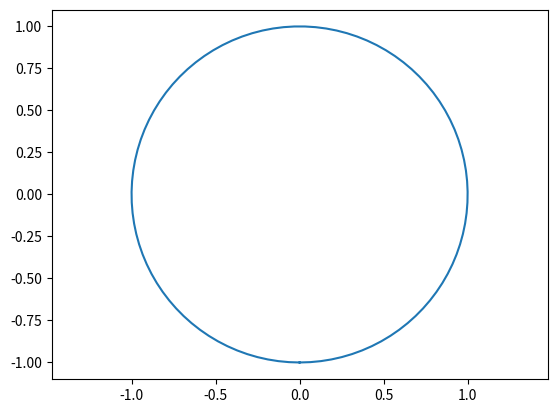

Source code (Python):
import numpy as np
import matplotlib.pyplot as pit
r = 1
t = np.linspace(-np.pi,np.pi,100)
x = r*np.sin(t)
y = r*np.cos(t)
pit.plot(x,y)
pit.axis('equal')